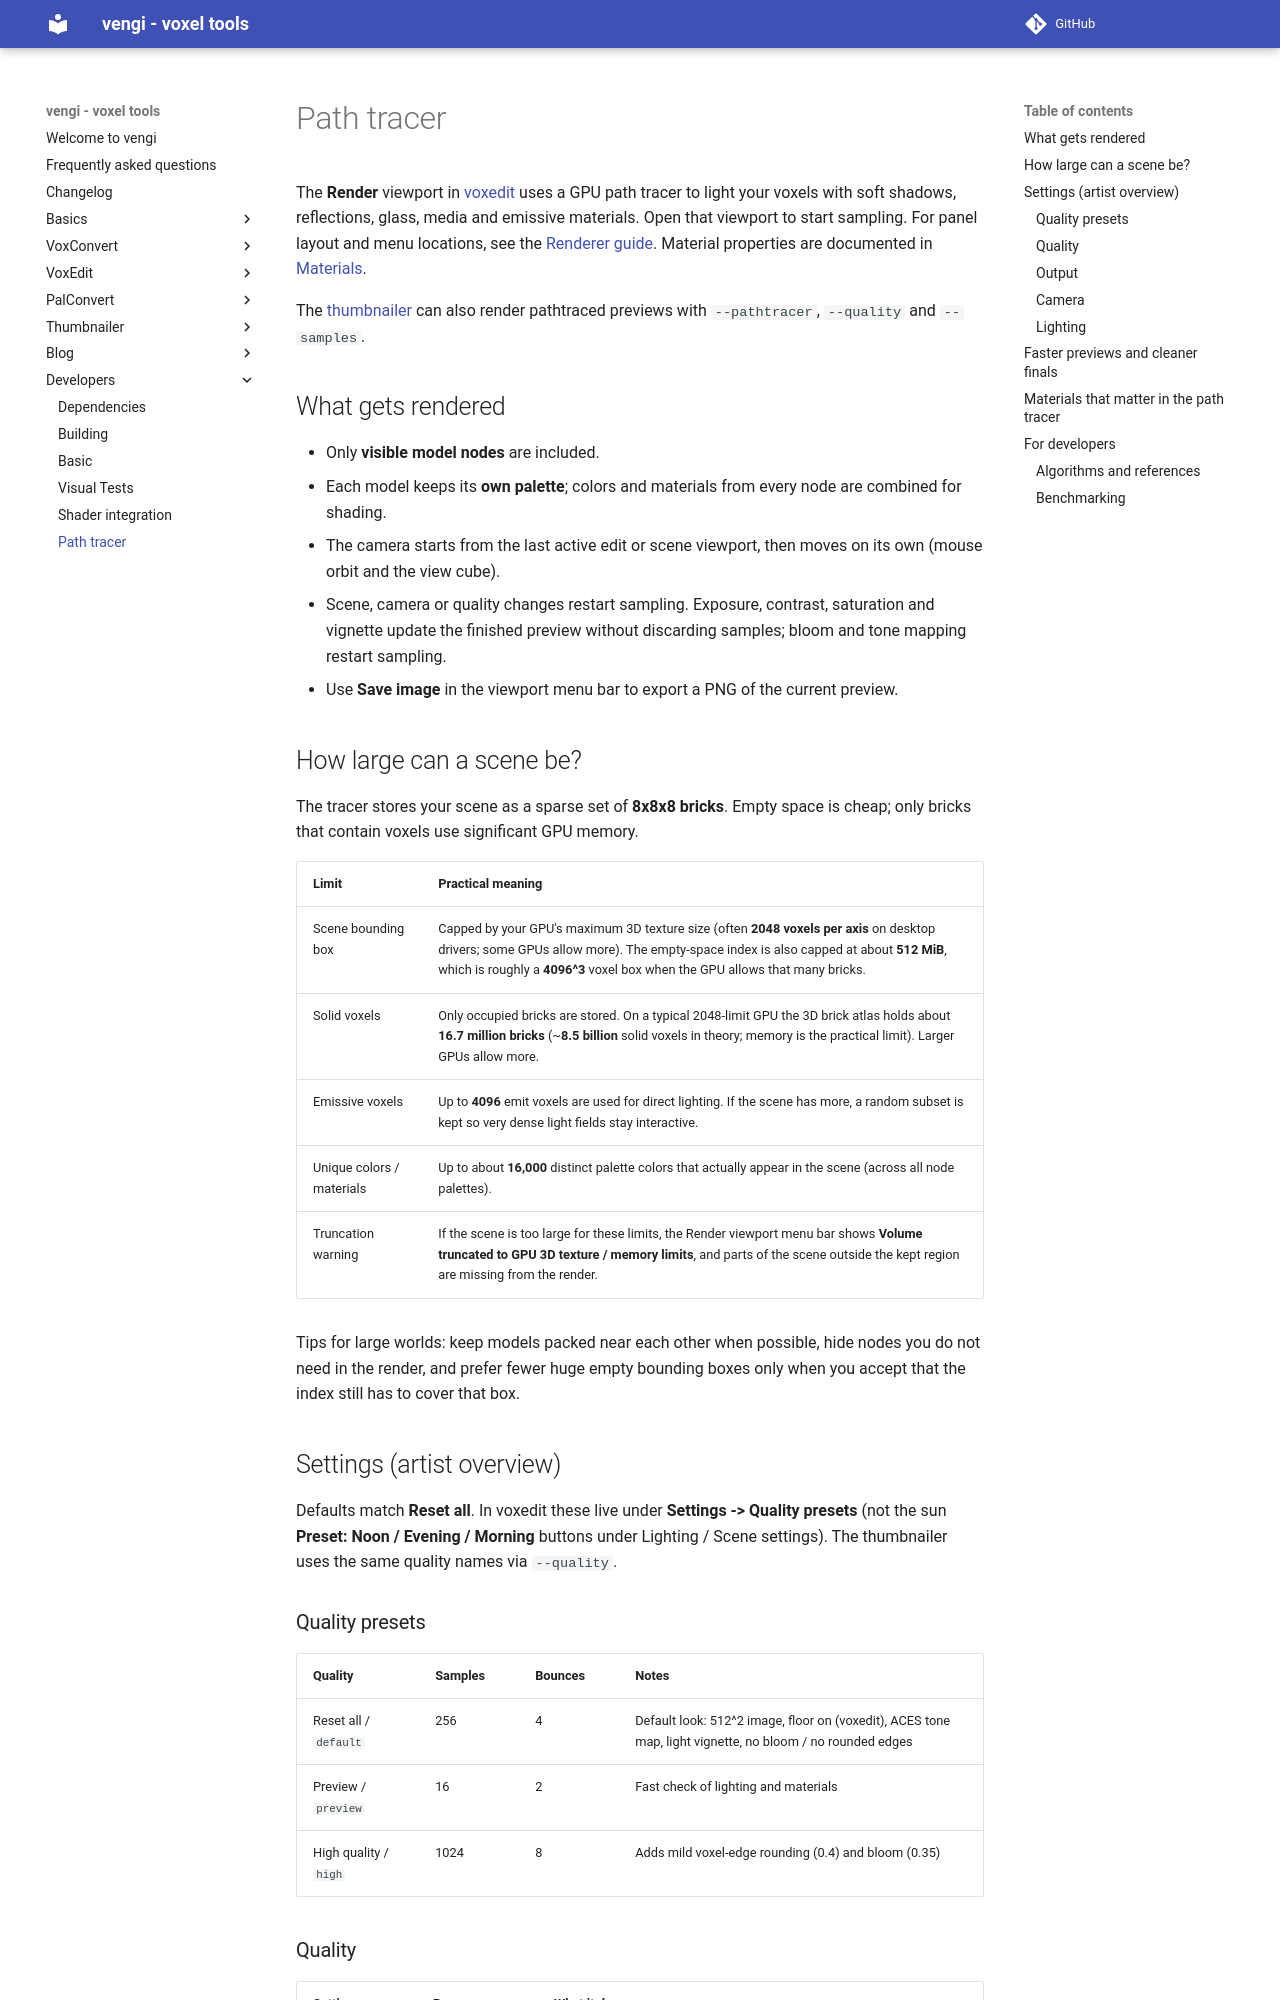

repository: vengi-voxel/vengi · page: PathTracer/index.html · generator: mkdocs

# Path tracer

The **Render** viewport in [voxedit](voxedit/Features.md) uses a GPU path tracer to light your voxels with soft shadows, reflections, glass, media and emissive materials. Open that viewport to start sampling. For panel layout and menu locations, see the [Renderer guide](voxedit/usage/Renderer.md). Material properties are documented in [Materials](Material.md).

The [thumbnailer](thumbnailer/Usage.md) can also render pathtraced previews with `--pathtracer`, `--quality` and `--samples`.

## What gets rendered

* Only **visible model nodes** are included.
* Each model keeps its **own palette**; colors and materials from every node are combined for shading.
* The camera starts from the last active edit or scene viewport, then moves on its own (mouse orbit and the view cube).
* Scene, camera or quality changes restart sampling. Exposure, contrast, saturation and vignette update the finished preview without discarding samples; bloom and tone mapping restart sampling.
* Use **Save image** in the viewport menu bar to export a PNG of the current preview.

## How large can a scene be?

The tracer stores your scene as a sparse set of **8x8x8 bricks**. Empty space is cheap; only bricks that contain voxels use significant GPU memory.

| Limit                     | Practical meaning                                                                                                                                                                                                                                                |
| ------------------------- | ---------------------------------------------------------------------------------------------------------------------------------------------------------------------------------------------------------------------------------------------------------------- |
| Scene bounding box        | Capped by your GPU's maximum 3D texture size (often **2048 voxels per axis** on desktop drivers; some GPUs allow more). The empty-space index is also capped at about **512 MiB**, which is roughly a **4096^3** voxel box when the GPU allows that many bricks. |
| Solid voxels              | Only occupied bricks are stored. On a typical 2048-limit GPU the 3D brick atlas holds about **16.7 million bricks** (~**8.5 billion** solid voxels in theory; memory is the practical limit). Larger GPUs allow more.                                              |
| Emissive voxels           | Up to **4096** emit voxels are used for direct lighting. If the scene has more, a random subset is kept so very dense light fields stay interactive.                                                                                                             |
| Unique colors / materials | Up to about **16,000** distinct palette colors that actually appear in the scene (across all node palettes).                                                                                                                                                     |
| Truncation warning        | If the scene is too large for these limits, the Render viewport menu bar shows **Volume truncated to GPU 3D texture / memory limits**, and parts of the scene outside the kept region are missing from the render.                                               |

Tips for large worlds: keep models packed near each other when possible, hide nodes you do not need in the render, and prefer fewer huge empty bounding boxes only when you accept that the index still has to cover that box.

## Settings (artist overview)

Defaults match **Reset all**. In voxedit these live under **Settings -> Quality presets** (not the sun **Preset: Noon / Evening / Morning** buttons under Lighting / Scene settings). The thumbnailer uses the same quality names via `--quality`.

### Quality presets

| Quality               | Samples | Bounces | Notes                                                                                                     |
| --------------------- | ------- | ------- | --------------------------------------------------------------------------------------------------------- |
| Reset all / `default` | 256     | 4       | Default look: 512^2 image, floor on (voxedit), ACES tone map, light vignette, no bloom / no rounded edges |
| Preview / `preview`   | 16      | 2       | Fast check of lighting and materials                                                                      |
| High quality / `high` | 1024    | 8       | Adds mild voxel-edge rounding (0.4) and bloom (0.35)                                                      |
